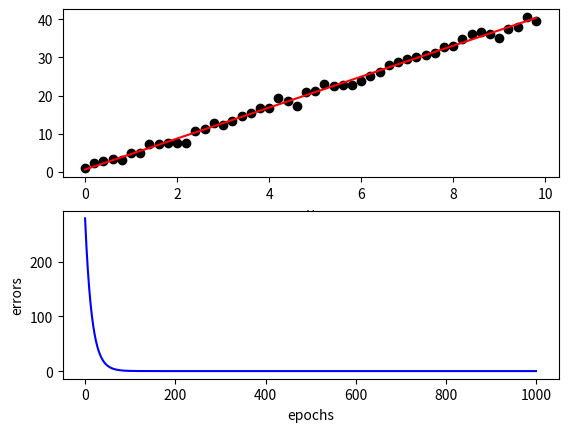

Python code for this plot:
# Author: dgm
# Description: 手撸线性回归
# Date: 2020-06-25
import numpy as np
import matplotlib.pyplot as plt


def data_generate():
    """产生数据"""
    x = np.arange(0, 10, 0.2)
    y = 4 * x + 1 + np.random.randn(len(x))

    return x, y


class LinearRegression(object):
    def __init__(self, learning_rate, iters):
        self.W = None
        self.b = None
        self.learning_rate = learning_rate
        self.iters = iters

    def loss(self, x, y):
        num_feature = x.shape[1]
        num_train = x.shape[0]

        h = x.dot(self.W) + self.b
        loss = 0.5 * np.sum(np.square(h - y)) / num_train

        dW = x.T.dot((h - y)) / num_train
        db = np.sum((h - y)) / num_train

        return loss, dW, db

    def fit(self, x, y):
        num_feature = x.shape[1]
        self.W = np.zeros((num_feature, 1))
        self.b = 0
        loss_list = []

        for i in range(self.iters):
            loss, dW, db = self.loss(x, y)
            loss_list.append(loss)
            self.W += -self.learning_rate * dW
            self.b += -self.learning_rate * db

            if i % 500 == 0:
                print('iters = %d,loss = %f' % (i, loss))
        return loss_list


if __name__ == '__main__':
    x, y = data_generate()
    x_train = list()
    y_train = list()
    for item in x:
        tmp = list()
        tmp.append(item)
        x_train.append(tmp)
    for item in y:
        tmp = list()
        tmp.append(item)
        y_train.append(tmp)
    x_train = np.array(x_train)
    y_train = np.array(y_train)
    lr = LinearRegression(0.001, 1000)
    loss = lr.fit(x_train, y_train)
    f = x_train.dot(lr.W) + lr.b

    # 画图
    fig = plt.figure()
    plt.subplot(211)
    plt.scatter(x_train, y_train, color='black')
    plt.plot(x_train, f, 'r-')
    plt.xlabel('x')
    plt.xlabel('y')

    plt.subplot(212)
    plt.plot(loss, color='blue')
    plt.xlabel('epochs')
    plt.ylabel('errors')
    plt.show()
